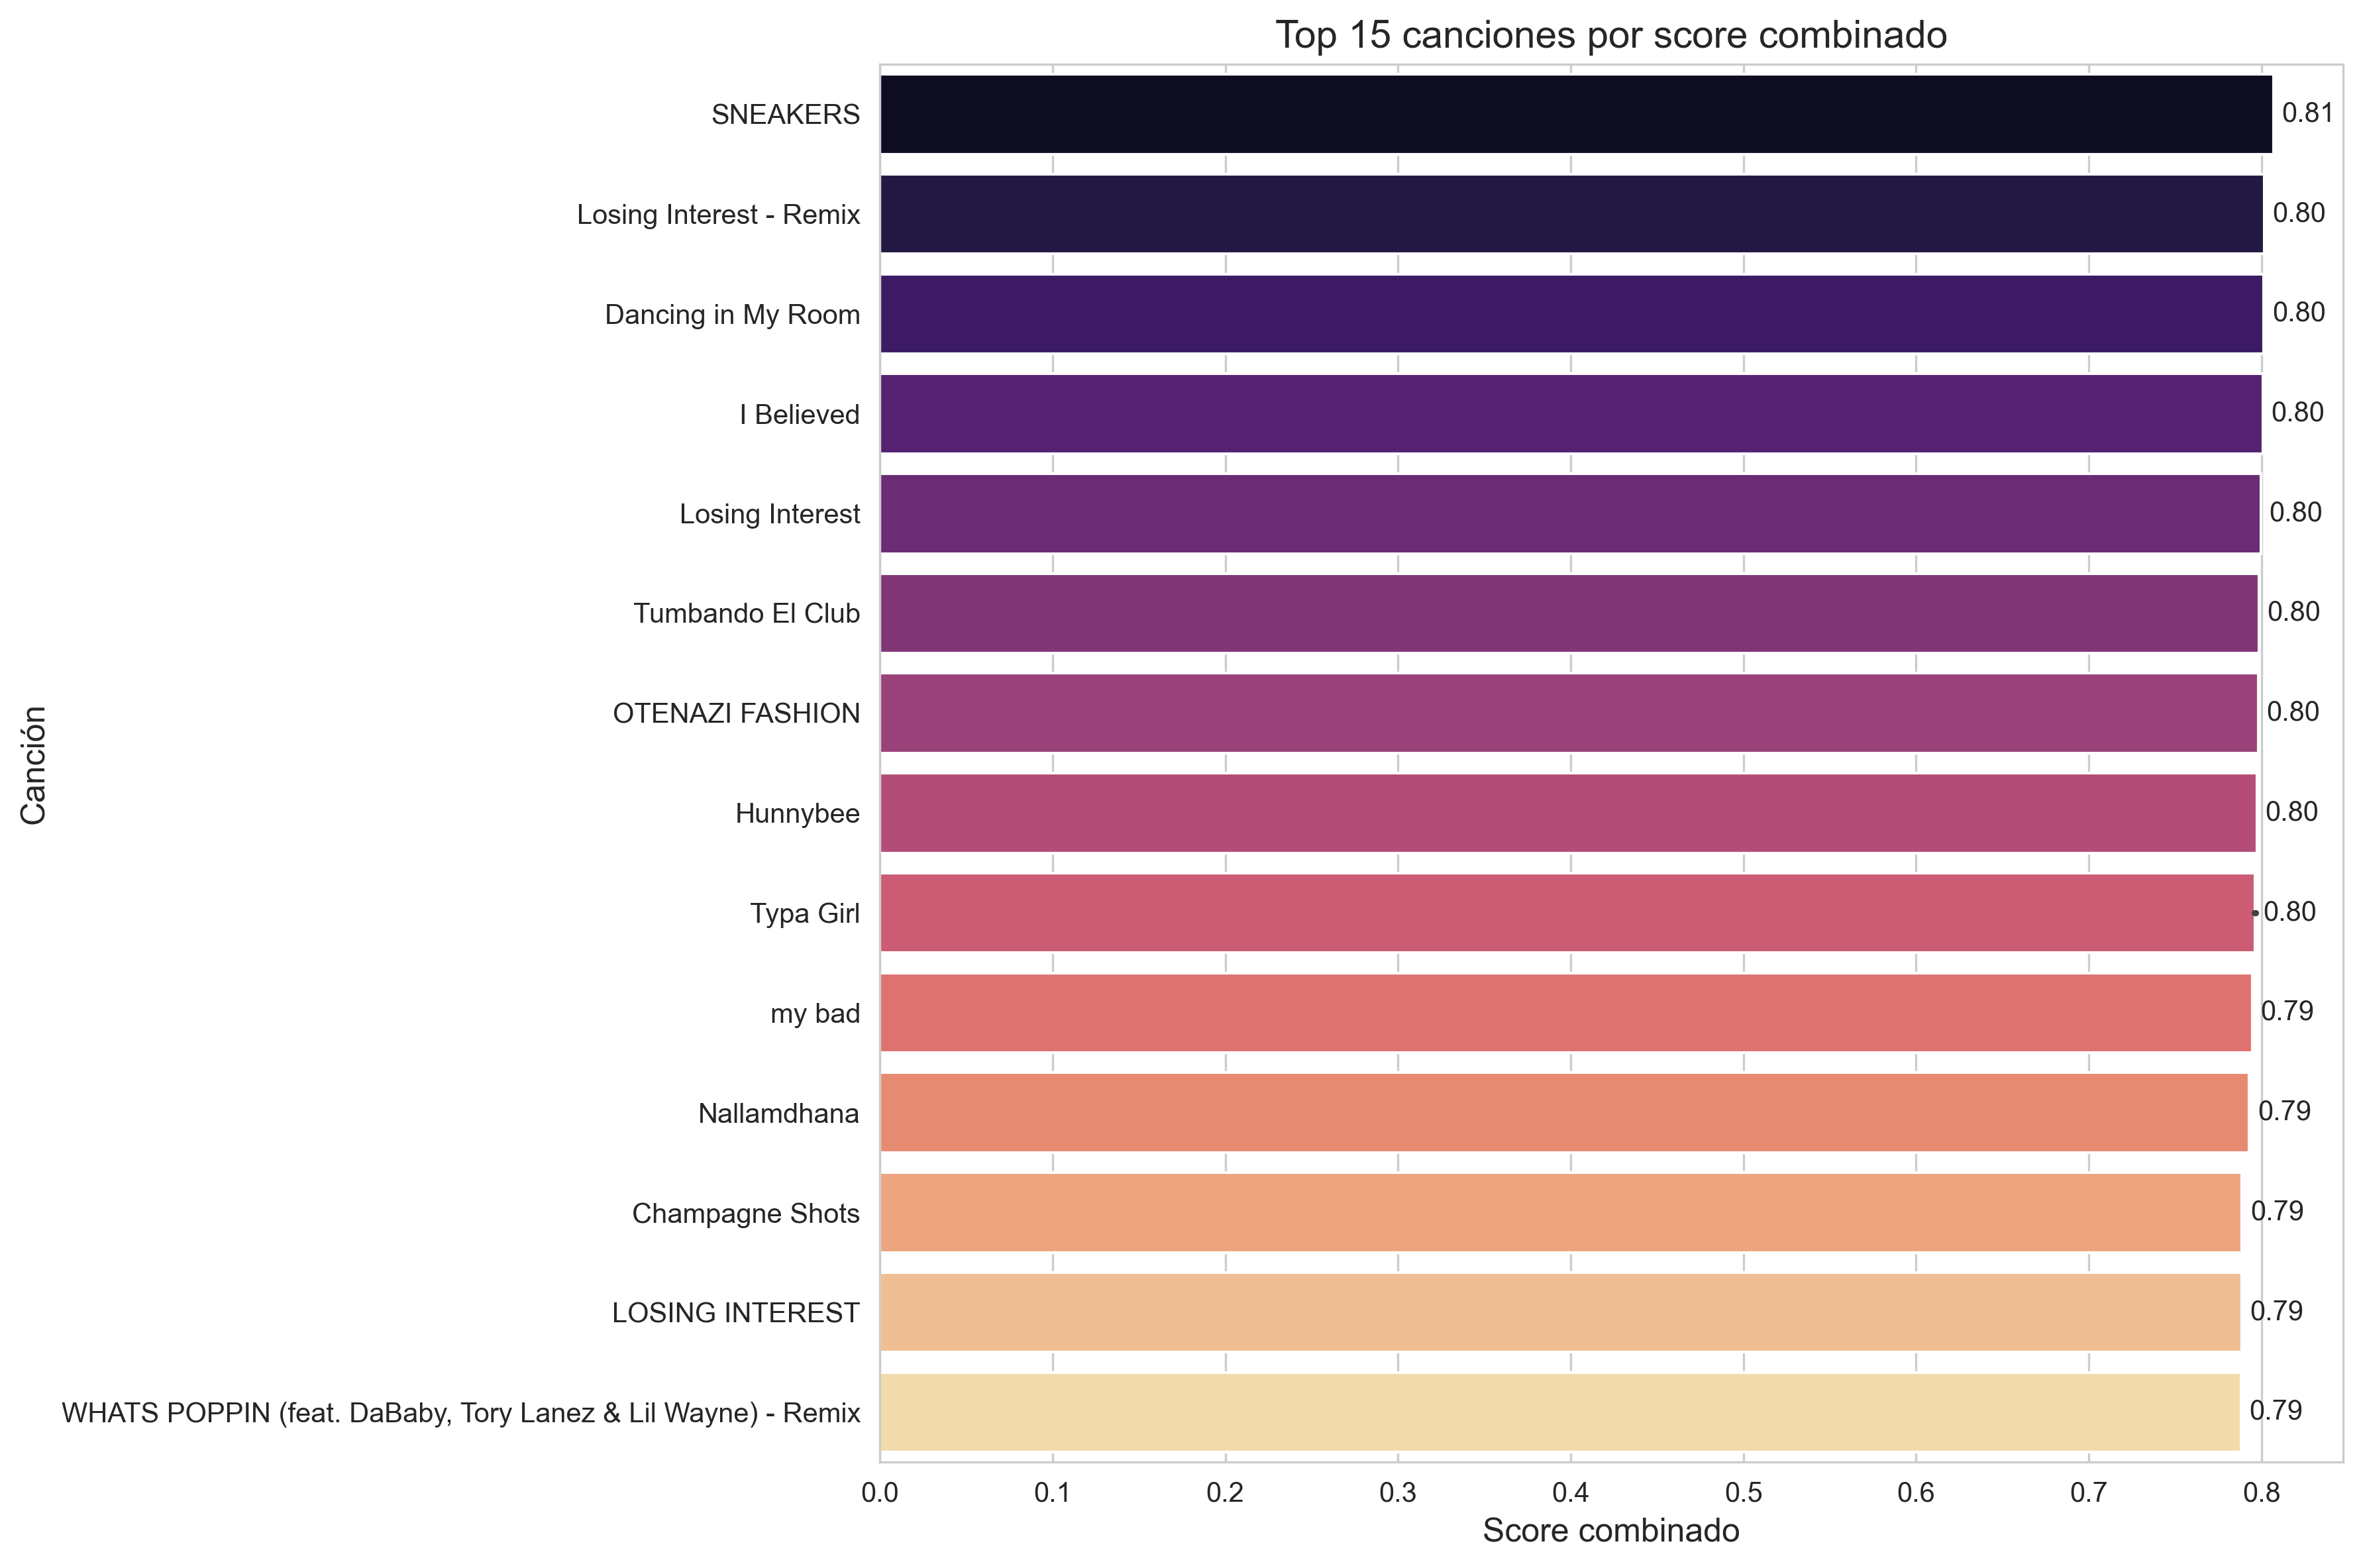

The data file committed next to this chart (first rows):
track_name, track_genre, popularity, danceability, combined_score
SNEAKERS, k-pop, 78, 0.935, 0.807
Losing Interest - Remix, chill, 58, 0.963, 0.8016
Dancing in My Room, sad, 74, 0.98, 0.8014
I Believed, chill, 41, 0.962, 0.8009
Losing Interest, chill, 68, 0.96, 0.7997
Tumbando El Club, latino, 40, 0.971, 0.7986
OTENAZI FASHION, metal, 40, 0.94, 0.7983
Hunnybee, chill, 65, 0.956, 0.7973
Typa Girl, k-pop, 82, 0.918, 0.7966
Typa Girl, k-pop, 61, 0.917, 0.796
my bad, chill, 61, 0.952, 0.7949
Nallamdhana, k-pop, 45, 0.912, 0.793
Champagne Shots, chill, 71, 0.942, 0.7888
LOSING INTEREST, sad, 65, 0.959, 0.7886
WHATS POPPIN (feat. DaBaby, Tory Lanez &…, k-pop, 76, 0.904, 0.7881
